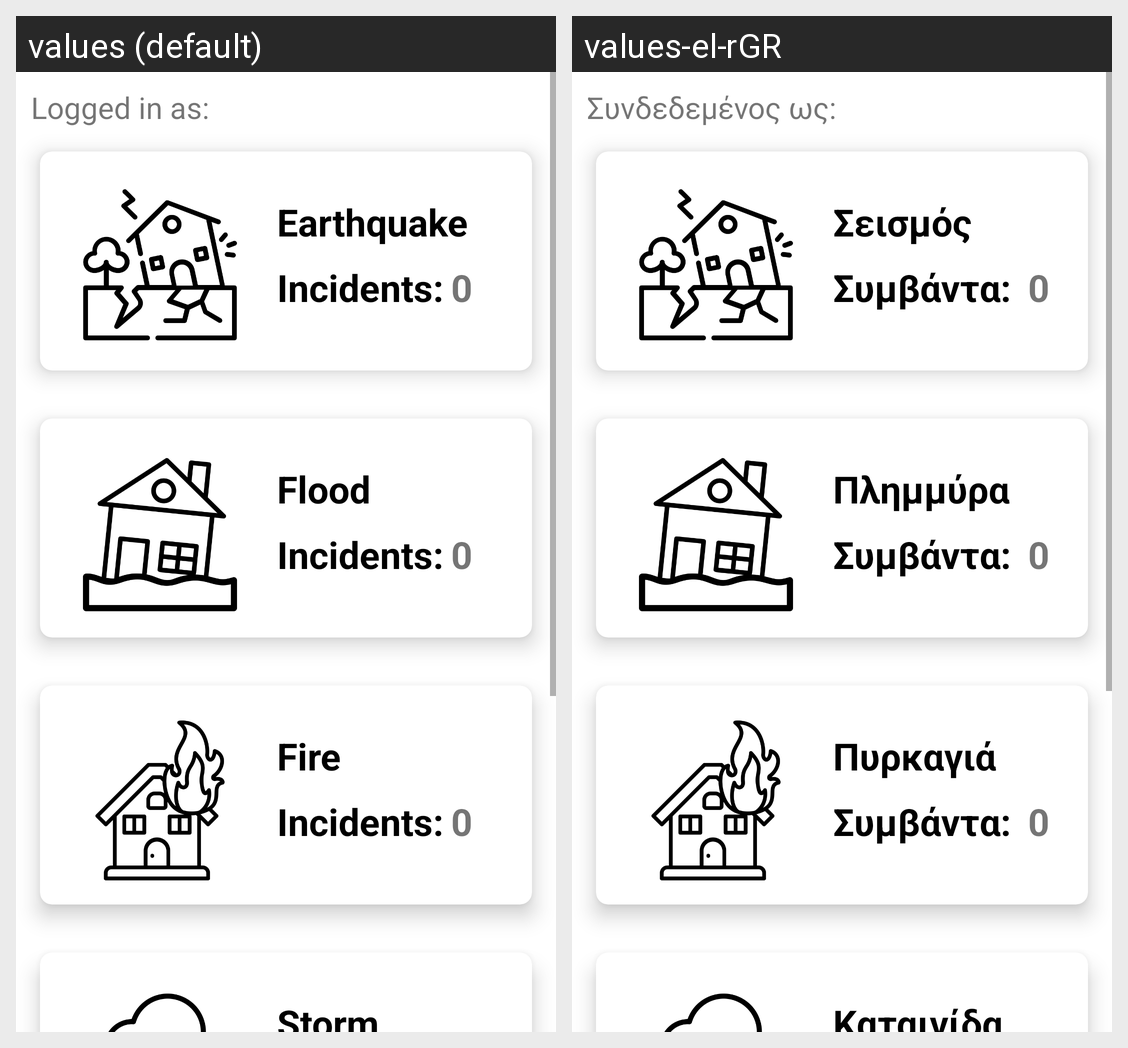

For this localized Android screen grid, give each drawn string resource with its value in every locale shown.
Android screen res/layout/activity_view_statistics.xml rendered under 2 locales, left to right: values (default), values-el-rGR. Device: Nexus 5 (rendered at 1080×1920; each locale shown at half size, 540×960, under a caption strip naming it); theme Theme.SmartAlert.
Strings drawn on this screen, with the default value and each locale's value (text and hints the layout hard-codes, and strings that could not be matched under every locale, appear in the picture but are not listed):

welcomeText
  values: Logged in as:
  values-el-rGR: Συνδεδεμένος ως:

earthquake
  values: Earthquake
  values-el-rGR: Σεισμός

countStatistics
  values: Incidents:
  values-el-rGR: Συμβάντα: 

zero
  values: 0
  values-el-rGR: 0  [not translated; the default value is used]

flood
  values: Flood
  values-el-rGR: Πλημμύρα

fire
  values: Fire
  values-el-rGR: Πυρκαγιά

storm
  values: Storm
  values-el-rGR: Καταιγίδα
